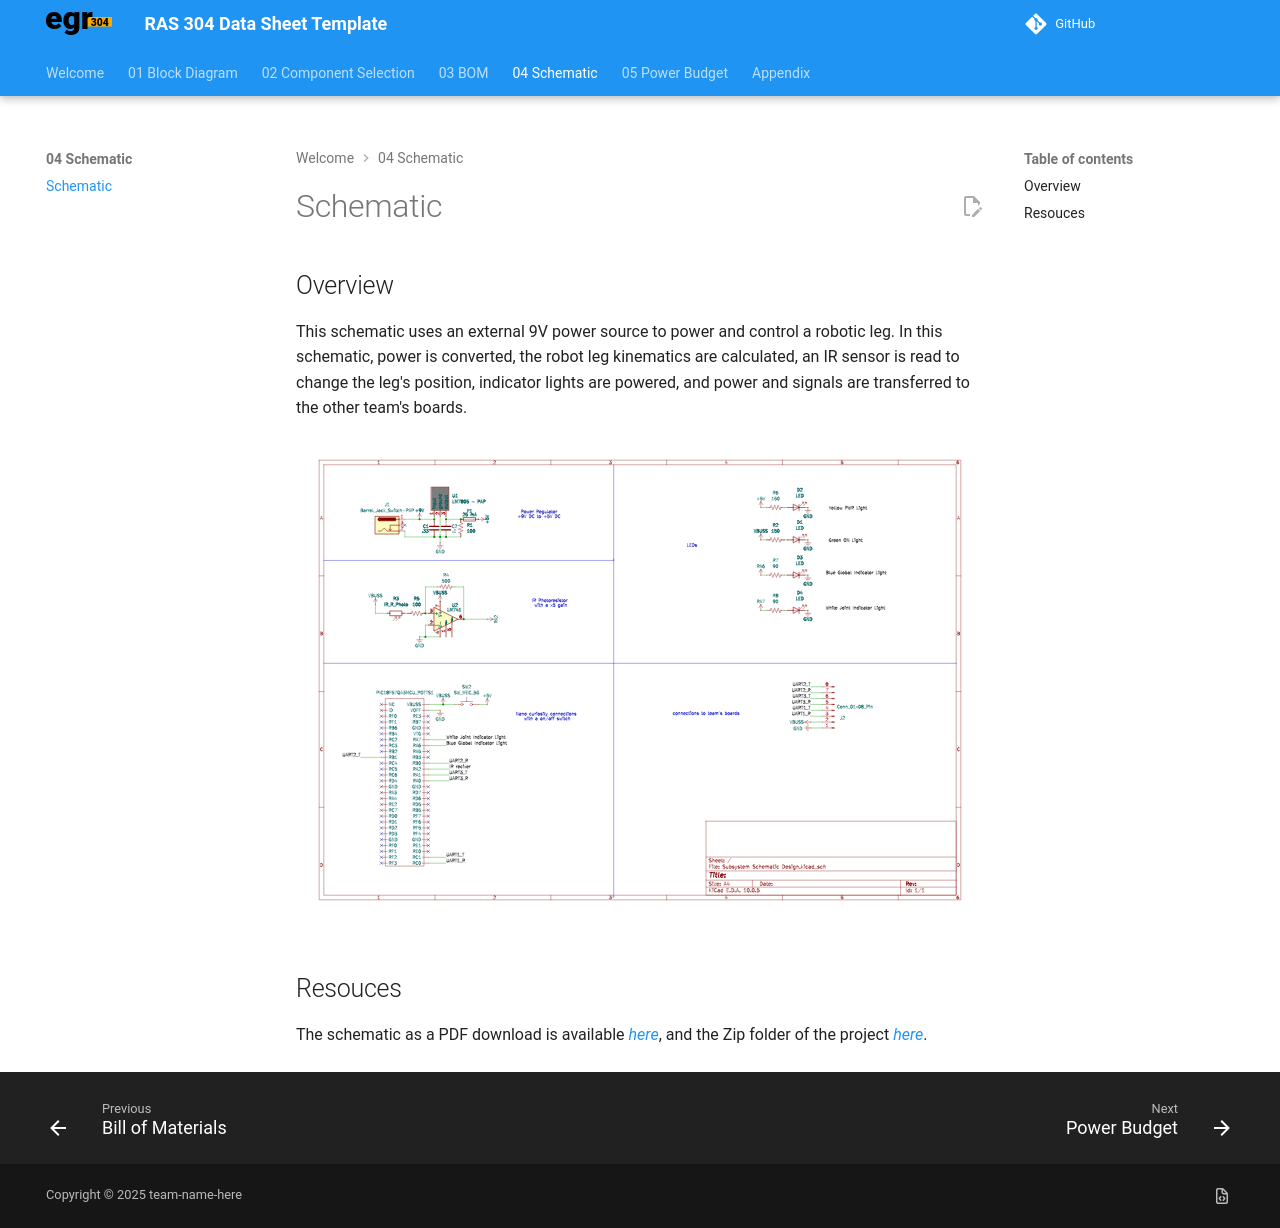

repository: R0GUE12/papotts_RAS304_Fall26 · page: 04-Schematic/schematic/index.html · generator: mkdocs

---
title: Schematic
---

## Overview

This schematic uses an external 9V power source to power and control a robotic leg. In this schematic, power is converted, the robot leg kinematics are calculated, an IR sensor is read to change the leg's position, indicator lights are powered, and power and signals are transferred to the other team's boards.


![schematic](Subsystem Schematic Design.svg){style width:"350" height:"300;"}


## Resouces

The schematic as a PDF download is available [*here*](Subsystem Schematic Design.pdf), and the Zip folder of the project [*here*](Subsystem Schematic Design.zip).
